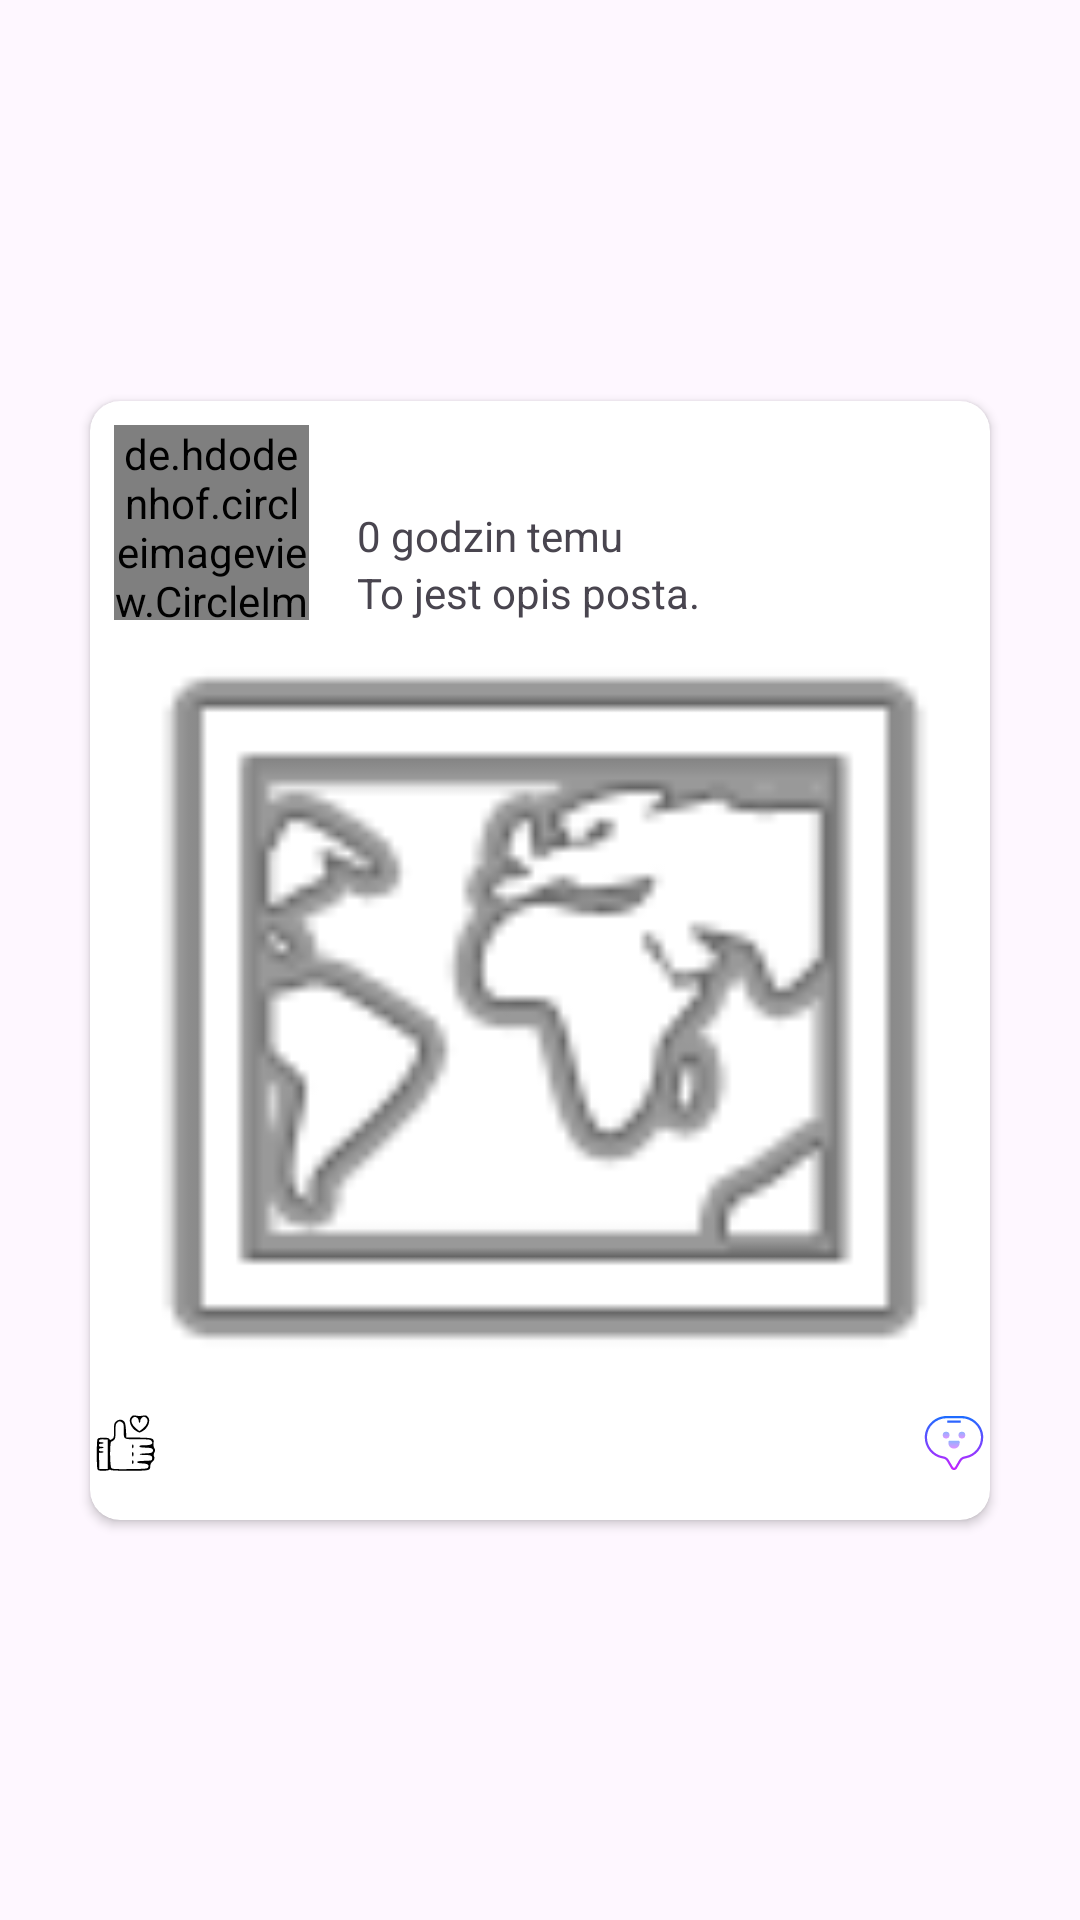

Write the Android layout XML for this screen, with the resource values it uses.
<!-- AndroidManifest.xml: application theme Theme.TAVI -->
<!-- res/layout/single_view_post.xml -->
<?xml version="1.0" encoding="utf-8"?>
<androidx.constraintlayout.widget.ConstraintLayout xmlns:android="http://schemas.android.com/apk/res/android"
xmlns:app="http://schemas.android.com/apk/res-auto"
xmlns:tools="http://schemas.android.com/tools"
android:id="@+id/single_post"
android:layout_width="match_parent"
android:layout_height="wrap_content">

<androidx.cardview.widget.CardView
    android:layout_width="wrap_content"
    android:layout_height="wrap_content"
    android:layout_margin="10dp"
    android:layout_marginTop="32dp"
    android:background="@color/colorBlue"
    app:cardCornerRadius="10dp"
    app:layout_constraintBottom_toBottomOf="parent"
    app:layout_constraintEnd_toEndOf="parent"
    app:layout_constraintStart_toStartOf="parent"
    app:layout_constraintTop_toTopOf="parent">

    <androidx.constraintlayout.widget.ConstraintLayout
        android:layout_width="wrap_content"
        android:layout_height="373dp">

        <TextView
            android:id="@+id/profileUsernamePost"
            android:layout_width="0dp"
            android:layout_height="wrap_content"
            android:layout_marginStart="16dp"
            android:layout_marginTop="8dp"
            android:layout_marginEnd="16dp"
            android:textColor="@color/colorLavender"
            android:textSize="18sp"
            android:textStyle="bold"
            app:layout_constraintEnd_toEndOf="parent"
            app:layout_constraintStart_toEndOf="@+id/profileImagePost"
            app:layout_constraintTop_toTopOf="parent" />

        <de.hdodenhof.circleimageview.CircleImageView
            android:id="@+id/profileImagePost"
            android:layout_width="65dp"
            android:layout_height="65dp"
            android:layout_marginStart="8dp"
            android:layout_marginTop="8dp"
            android:src="@drawable/user"
            app:layout_constraintStart_toStartOf="parent"
            app:layout_constraintTop_toTopOf="parent">

        </de.hdodenhof.circleimageview.CircleImageView>

        <TextView
            android:id="@+id/timesAgo"
            android:layout_width="0dp"
            android:layout_height="wrap_content"
            android:layout_marginTop="3dp"
            android:text="0 godzin temu "
            app:layout_constraintEnd_toEndOf="@+id/profileUsernamePost"
            app:layout_constraintStart_toStartOf="@+id/profileUsernamePost"
            app:layout_constraintTop_toBottomOf="@+id/profileUsernamePost" />

        <TextView
            android:id="@+id/postDesc"
            android:layout_width="0dp"
            android:layout_height="wrap_content"
            android:text="To jest opis posta."
            app:layout_constraintEnd_toEndOf="@+id/timesAgo"
            app:layout_constraintStart_toStartOf="@+id/timesAgo"
            app:layout_constraintTop_toBottomOf="@+id/timesAgo" />

        <ImageView
            android:id="@+id/postImage"
            android:layout_width="300dp"
            android:layout_height="250dp"
            android:layout_marginTop="4dp"
            android:scaleType="centerCrop"
            app:layout_constraintEnd_toEndOf="parent"
            app:layout_constraintStart_toStartOf="parent"
            app:layout_constraintTop_toBottomOf="@+id/postDesc"
            app:srcCompat="@android:drawable/ic_menu_mapmode" />

        <ImageView
            android:id="@+id/imageView2"
            android:layout_width="wrap_content"
            android:layout_height="wrap_content"
            android:layout_marginTop="8dp"
            app:layout_constraintStart_toStartOf="@+id/postImage"
            app:layout_constraintTop_toBottomOf="@+id/postImage"
            app:srcCompat="@drawable/ic_like" />

        <TextView
            android:id="@+id/textView4"
            android:layout_width="wrap_content"
            android:layout_height="wrap_content"
            android:layout_marginStart="5dp"
            app:layout_constraintBottom_toBottomOf="@+id/imageView2"
            app:layout_constraintStart_toEndOf="@+id/imageView2"
            app:layout_constraintTop_toTopOf="@+id/imageView2" />

        <ImageView
            android:id="@+id/imageView4"
            android:layout_width="wrap_content"
            android:layout_height="wrap_content"
            android:layout_marginTop="8dp"
            app:layout_constraintEnd_toEndOf="@+id/postImage"
            app:layout_constraintTop_toBottomOf="@+id/postImage"
            app:srcCompat="@drawable/ic_comment" />

        <TextView
            android:id="@+id/commentCounter"
            android:layout_width="wrap_content"
            android:layout_height="wrap_content"
            app:layout_constraintBottom_toBottomOf="@+id/imageView4"
            app:layout_constraintEnd_toStartOf="@+id/imageView4"
            app:layout_constraintTop_toTopOf="@+id/imageView4" />
    </androidx.constraintlayout.widget.ConstraintLayout>
</androidx.cardview.widget.CardView>

</androidx.constraintlayout.widget.ConstraintLayout>
<!-- resources referenced by this layout -->
<resources>
  <color name="colorBlue">#c6bedb</color>
  <color name="colorLavender">#b6a3e0</color>
  <!-- drawable ic_comment: vector/xml drawable (drawable, 3388 chars, omitted) -->
  <!-- drawable ic_like: vector/xml drawable (drawable, 2818 chars, omitted) -->
  <style name="Theme.TAVI" parent="Base.Theme.TAVI" />
  <style name="Base.Theme.TAVI" parent="Theme.Material3.DayNight.NoActionBar">
          
          
      </style>
</resources>
